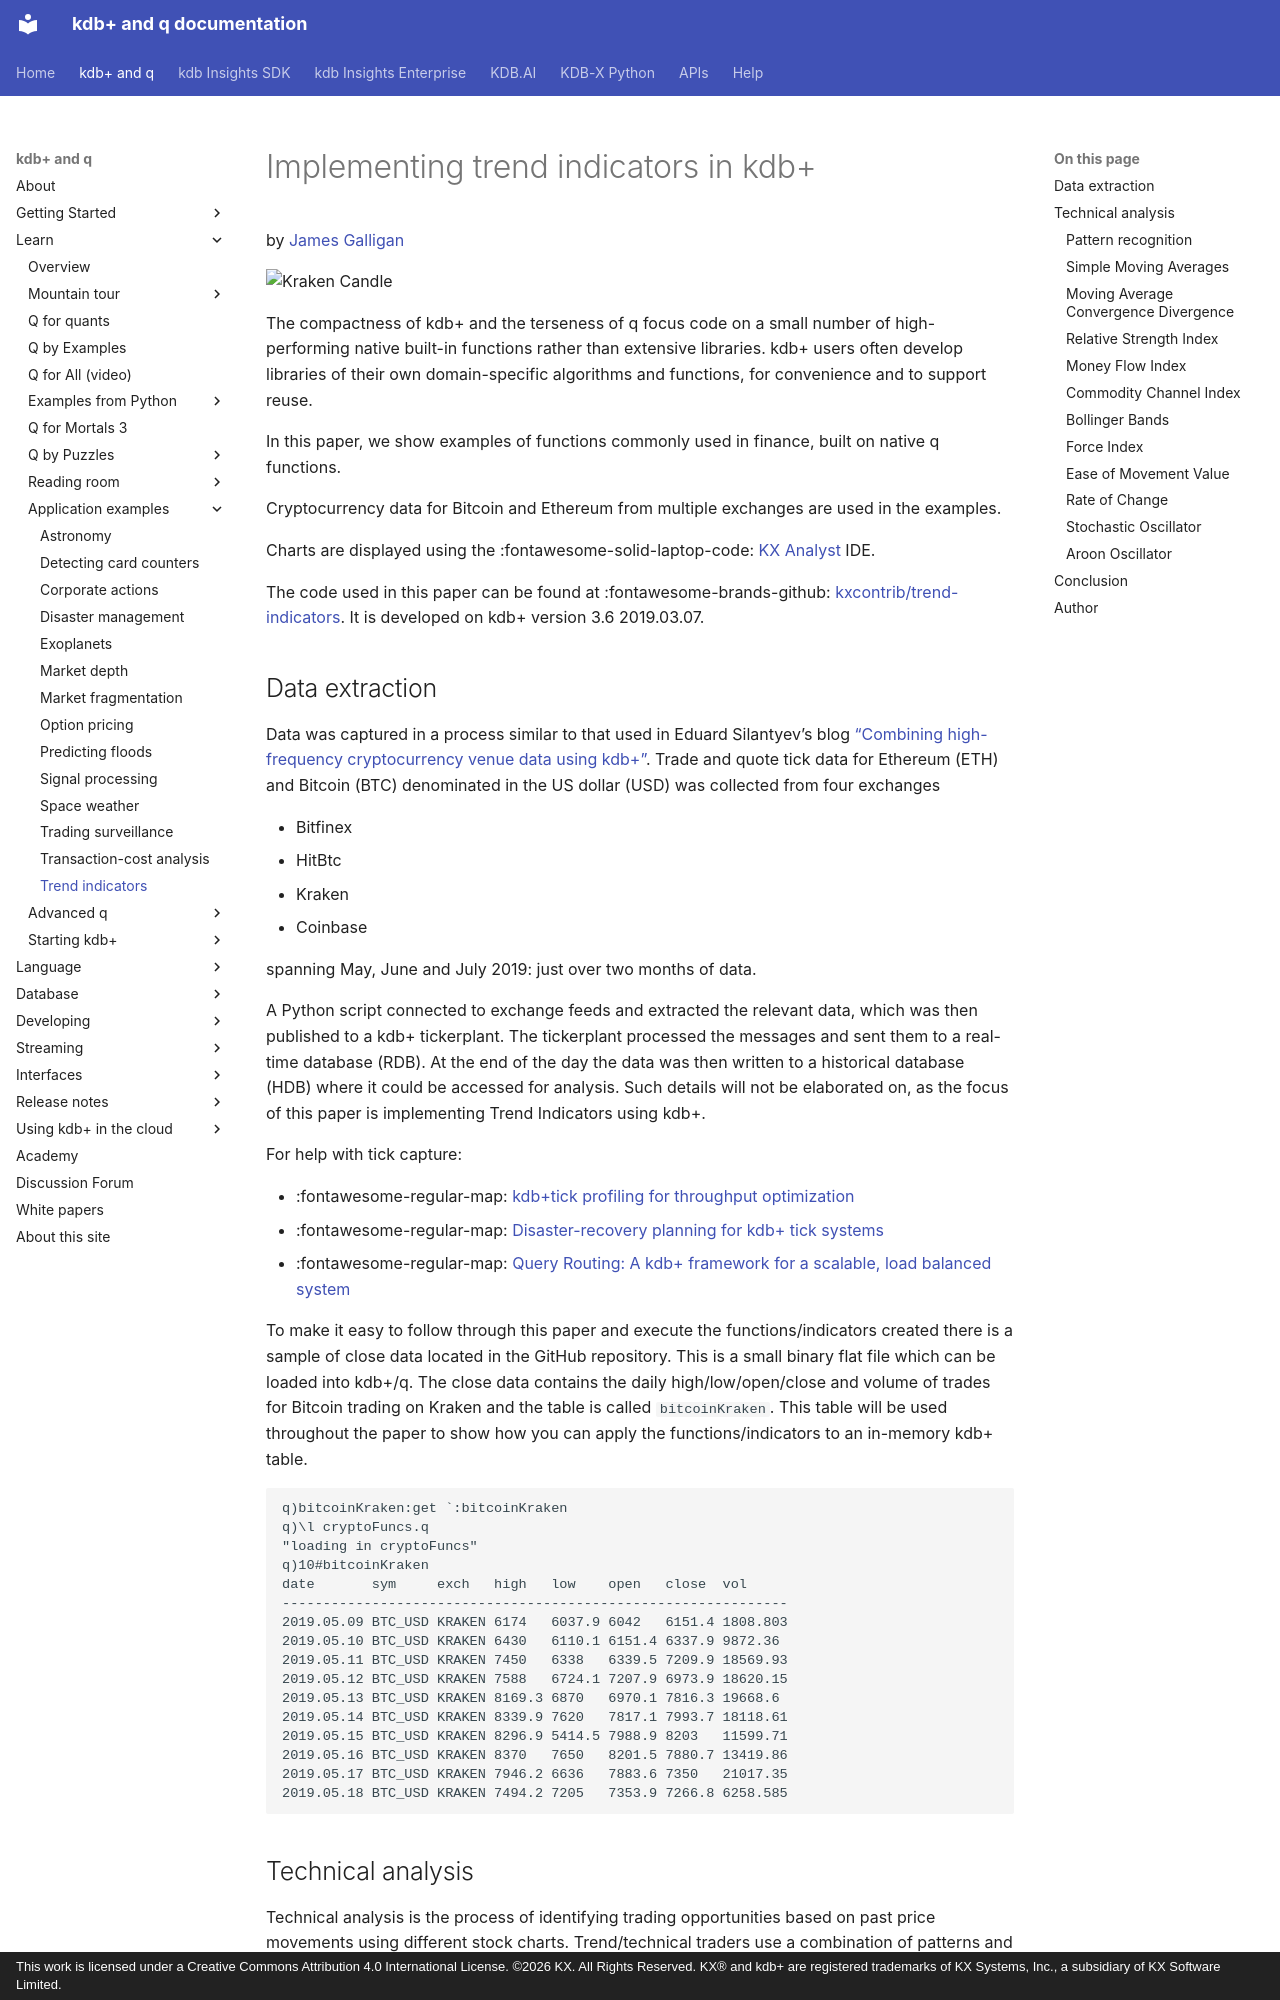

repository: KxSystems/docs · page: wp/trend-indicators/index.html · generator: mkdocs · copyright: This work is licensed under a Creative Commons Attribution 4.0 International License. ©2026 KX. All Rights Reserved. KX® and kdb+ are registered trademarks of KX Systems, Inc., a subsidiary of KX Software Limited.

---
title: Implementing trend indicators in kdb+ | Documentation for kdb+ and q
author: James Galligan
date: April 2020
description: Using kdb+ to produce trade analytics. indicators and oscillators traders commonly use to trigger buy/sell signals and clarify their picture of the market.
---
# Implementing trend indicators in kdb+

by [James Galligan](#author)
{: .wp-author}

![Kraken Candle](img/krakencandlestick.png)



The compactness of kdb+ and the terseness of q focus code on a small number of high-performing native built-in functions rather than extensive libraries. kdb+ users often develop libraries of their own domain-specific algorithms and functions, for convenience and to support reuse. 

In this paper, we show examples of functions commonly used in finance, built on native q functions.

Cryptocurrency data for Bitcoin and Ethereum from multiple exchanges are used in the examples. 

Charts are displayed using the :fontawesome-solid-laptop-code: [KX Analyst](https://kx.com/solutions/the-enterprise/analyst/) IDE.

The code used in this paper can be found at
:fontawesome-brands-github:
[kxcontrib/trend-indicators](https://github.com/kxcontrib/trend-indicators).
It is developed on kdb+ version 3.6 2019.03.07.


## Data extraction

Data was captured in a process similar to that used in Eduard Silantyev’s blog [“Combining high-frequency cryptocurrency venue data using kdb+”](https://kx.com/blog/combining-high-frequency-cryptocurrency-venue-data-using-kdb/).
Trade and quote tick data for Ethereum (ETH) and Bitcoin (BTC) denominated in the US dollar (USD) was collected from four exchanges

-  Bitfinex
-  HitBtc
-  Kraken
-  Coinbase

spanning May, June and July 2019: just over two months of data.

A Python script connected to exchange feeds and extracted the relevant data, which was then published to a kdb+ tickerplant. The tickerplant processed the messages and sent them to a real-time database (RDB). At the end of the day the data was then written to a historical database (HDB) where it could be accessed for analysis. Such details will not be elaborated on, as the focus of this paper is implementing Trend Indicators using kdb+.

For help with tick capture:

* :fontawesome-regular-map: [kdb+tick profiling for throughput optimization](../tick-profiling.md)
* :fontawesome-regular-map: [Disaster-recovery planning for kdb+ tick systems](../disaster-recovery/index.md)
* :fontawesome-regular-map: [Query Routing: A kdb+ framework for a scalable, load balanced system](../query-routing/index.md)

To make it easy to follow through this paper and execute the functions/indicators created there is a sample of close data located in the GitHub repository. This is a small binary flat file which can be loaded into kdb+/q. The close data contains the daily high/low/open/close and volume of trades for Bitcoin trading on Kraken and the table is called `bitcoinKraken`. This table will be used throughout the paper to show how you can apply the functions/indicators to an in-memory kdb+ table.

```q
q)bitcoinKraken:get `:bitcoinKraken
q)\l cryptoFuncs.q
"loading in cryptoFuncs"
q)10#bitcoinKraken
date       sym     exch   high   low    open   close  vol
--------------------------------------------------------------
2019.05.09 BTC_USD KRAKEN 6174   6037.9 6042   6151.4 1808.803
2019.05.10 BTC_USD KRAKEN 6430   6110.1 6151.4 6337.9 9872.36
2019.05.11 BTC_USD KRAKEN 7450   6338   6339.5 7209.9 18569.93
2019.05.12 BTC_USD KRAKEN 7588   6724.1 7207.9 6973.9 18620.15
2019.05.13 BTC_USD KRAKEN 8169.3 6870   6970.1 7816.3 19668.6
2019.05.14 BTC_USD KRAKEN 8339.9 7620   7817.1 7993.7 18118.61
2019.05.15 BTC_USD KRAKEN 8296.9 5414.5 7988.9 8203   11599.71
2019.05.16 BTC_USD KRAKEN 8370   7650   8201.5 7880.7 13419.86
2019.05.17 BTC_USD KRAKEN 7946.2 6636   7883.6 7350   21017.35
2019.05.18 BTC_USD KRAKEN 7494.2 7205   7353.9 7266.8 6258.585
```
